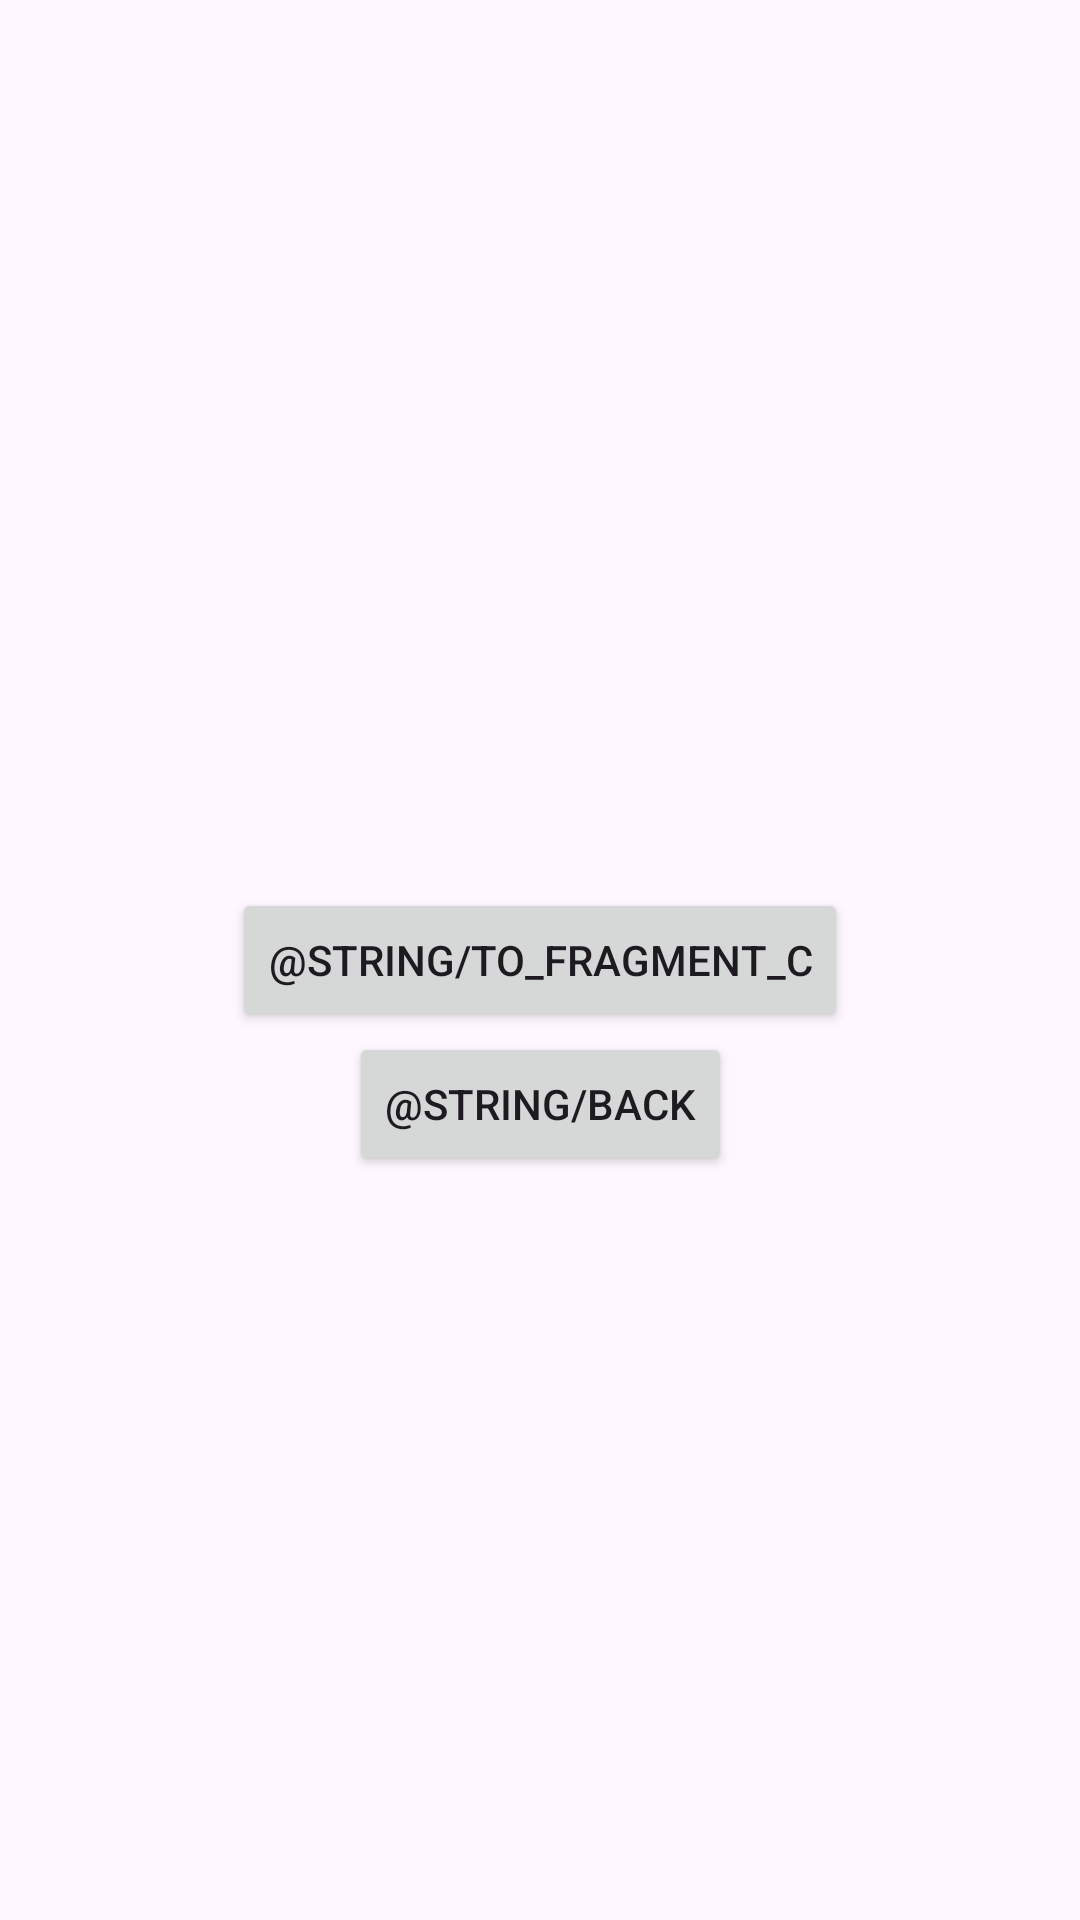

Reconstruct the res/layout file that produces this screen, plus the resources it refers to.
<!-- AndroidManifest.xml: application theme Theme.Aston_intensiv_fragments -->
<!-- res/layout/fragment_b.xml -->
<?xml version="1.0" encoding="utf-8"?>
<androidx.constraintlayout.widget.ConstraintLayout xmlns:android="http://schemas.android.com/apk/res/android"
    xmlns:tools="http://schemas.android.com/tools"
    android:layout_width="match_parent"
    android:layout_height="match_parent"
    xmlns:app="http://schemas.android.com/apk/res-auto"
    tools:context=".task1.FragmentB">

    <Button
        android:id="@+id/buttonToFragmentC"
        android:layout_width="wrap_content"
        android:layout_height="wrap_content"
        android:text="@string/to_fragment_c"
        app:layout_constraintBottom_toBottomOf="parent"
        app:layout_constraintEnd_toEndOf="parent"
        app:layout_constraintStart_toStartOf="parent"
        app:layout_constraintTop_toTopOf="parent" />

    <Button
        android:id="@+id/buttonBack"
        android:layout_width="wrap_content"
        android:layout_height="wrap_content"
        android:text="@string/back"
        app:layout_constraintEnd_toEndOf="parent"
        app:layout_constraintStart_toStartOf="parent"
        app:layout_constraintTop_toBottomOf="@+id/buttonToFragmentC" />


</androidx.constraintlayout.widget.ConstraintLayout>
<!-- resources referenced by this layout -->
<resources>
  <style name="Theme.Aston_intensiv_fragments" parent="Base.Theme.Aston_intensiv_fragments" />
  <style name="Base.Theme.Aston_intensiv_fragments" parent="Theme.Material3.DayNight.NoActionBar">
          
          
      </style>
</resources>
